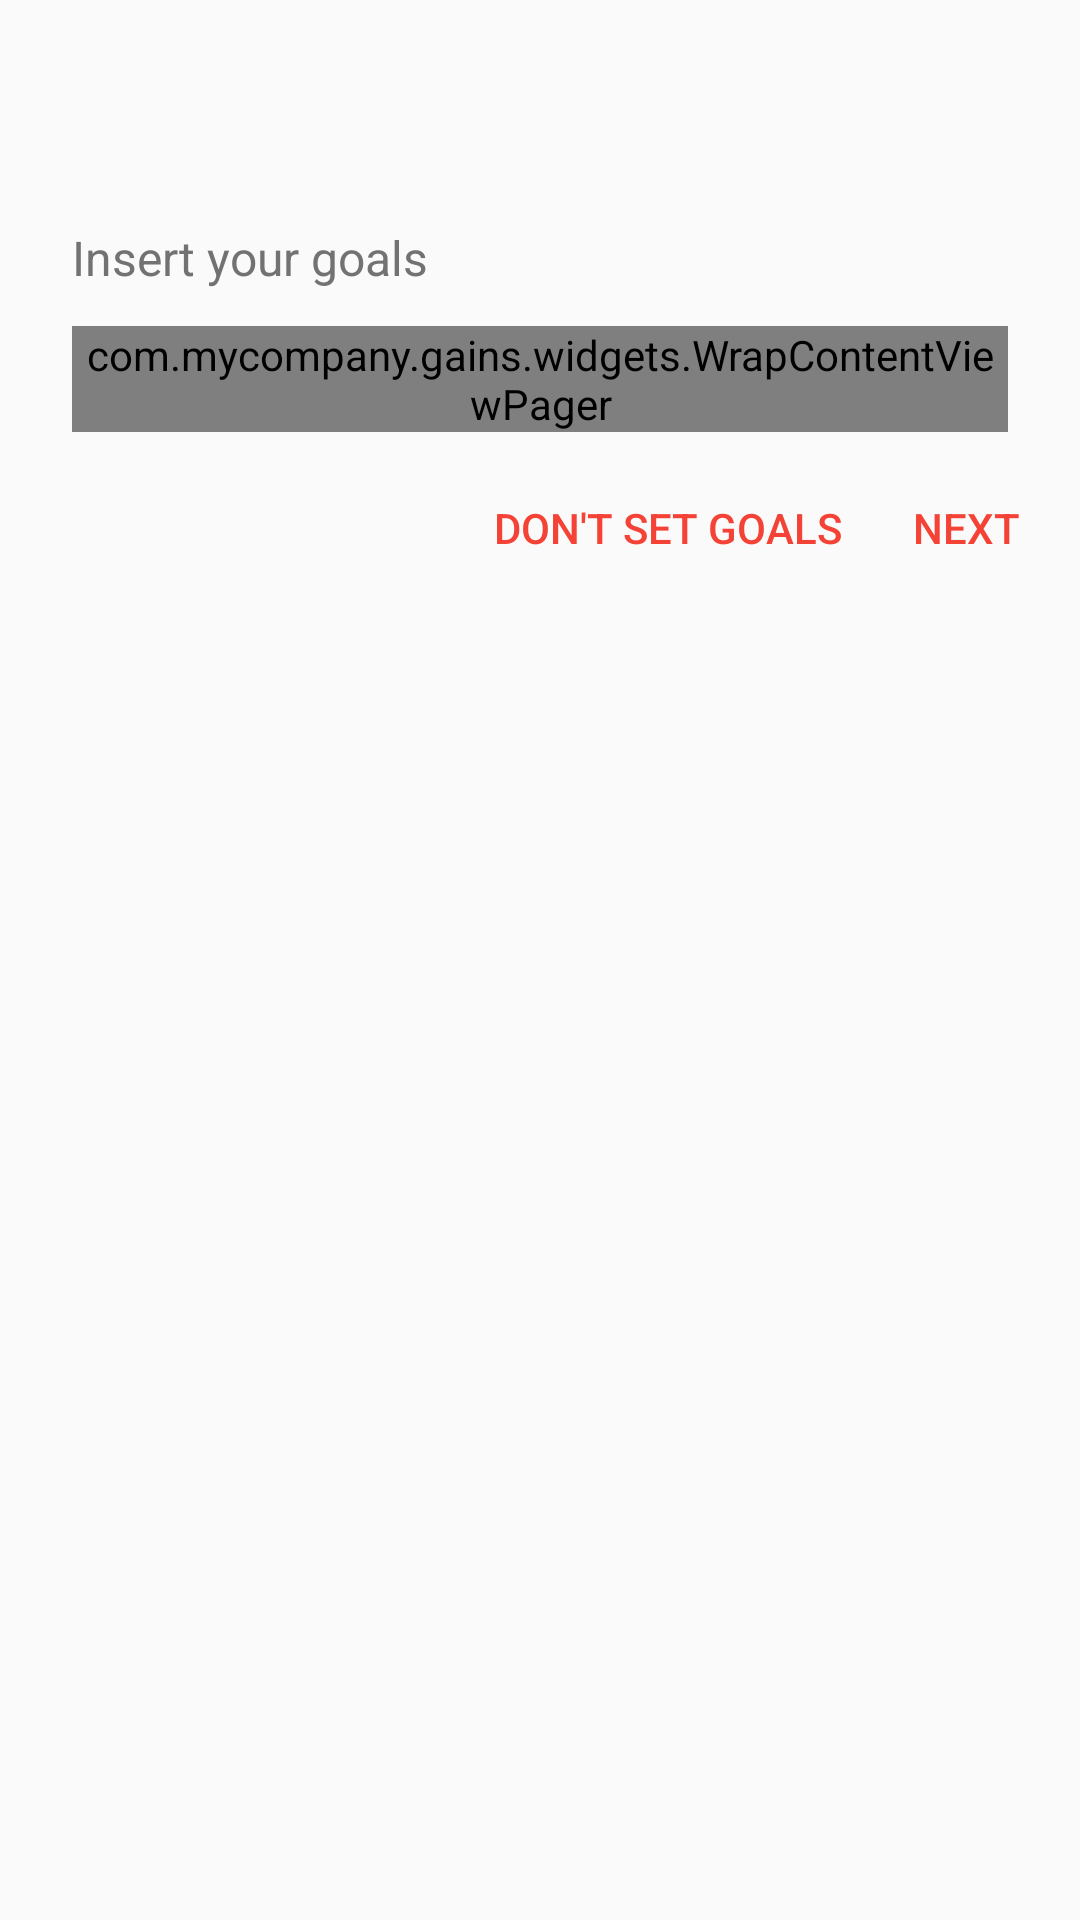

Layout XML and referenced resources for this Android screen:
<!-- AndroidManifest.xml: application theme AppTheme -->
<!-- res/layout/dialog_goal_editor.xml -->
<?xml version="1.0" encoding="utf-8"?>

<LinearLayout xmlns:android="http://schemas.android.com/apk/res/android"
    android:layout_width="wrap_content"
    android:layout_height="wrap_content"
    android:minWidth="@dimen/material_dialog_min_width"
    android:padding="@dimen/content_margin"
    android:orientation="vertical">

    <RelativeLayout
        android:layout_width="match_parent"
        android:layout_height="wrap_content"
        android:padding="16dp">

        <ImageView
            android:id="@+id/arrow_left"
            android:layout_width="35dp"
            android:layout_height="35dp"
            android:layout_marginLeft="-12dp"
            android:layout_alignParentLeft="true"
            android:scaleType="fitStart"
            android:layout_centerVertical="true"
            android:src="@drawable/ic_chevron_left_black_48dp"
            android:focusable="true"
            android:clickable="true"
            android:tint="@color/icons"
            android:layout_gravity="center_vertical"/>

        <TextSwitcher
            android:id="@+id/exercise_name"
            android:layout_width="wrap_content"
            android:layout_height="wrap_content"
            android:layout_centerVertical="true"
            android:layout_centerHorizontal="true"
            android:layout_toRightOf="@+id/arrow_left"
            android:layout_toLeftOf="@+id/arrow_right"
            android:layout_gravity="center"
            android:inAnimation="@anim/abc_fade_in"
            android:outAnimation="@anim/abc_fade_out"
            android:measureAllChildren="false"/>

        <ImageView
            android:id="@+id/arrow_right"
            android:layout_width="35dp"
            android:layout_height="35dp"
            android:layout_marginRight="-12dp"
            android:scaleType="fitEnd"
            android:layout_centerVertical="true"
            android:layout_alignParentRight="true"
            android:src="@drawable/ic_chevron_right_black_48dp"
            android:focusable="true"
            android:clickable="true"
            android:tint="@color/icons"
            android:layout_gravity="center_vertical"/>
    </RelativeLayout>

    <TextView
        android:layout_width="wrap_content"
        android:layout_height="wrap_content"
        android:paddingLeft="16dp"
        android:paddingRight="16dp"
        android:paddingBottom="@dimen/content_margin"
        android:textSize="@dimen/abc_text_size_subhead_material"
        android:textColor="@color/secondary_text"
        android:text="@string/dialog_goal_editor_message"/>

    <com.mycompany.gains.widgets.WrapContentViewPager
        android:id="@+id/goal_editor_pager"
        android:layout_width="match_parent"
        android:layout_height="wrap_content"
        android:layout_marginTop="4dp"
        android:layout_marginLeft="16dp"
        android:layout_marginRight="16dp"
        android:layout_marginBottom="0dp"/>

    <LinearLayout
        style="?android:attr/buttonBarStyle"
        android:layout_width="wrap_content"
        android:layout_height="wrap_content"
        android:paddingTop="@dimen/content_margin"
        android:layout_gravity="right">

        <Button
            android:id="@+id/negative_btn"
            android:layout_width="wrap_content"
            android:layout_height="wrap_content"
            style="?android:attr/buttonBarButtonStyle"
            android:minWidth="0dp"
            android:text="@string/dialog_goal_editor_dont_set_goals"/>
        <Button
            android:id="@+id/positive_btn"
            android:layout_width="wrap_content"
            android:layout_height="wrap_content"
            style="?android:attr/buttonBarButtonStyle"
            android:minWidth="0dp"
            android:text="@string/dialog_next"/>

    </LinearLayout>

</LinearLayout>
<!-- resources referenced by this layout -->
<resources>
  <color name="icons">#727272</color>
  <color name="secondary_text">#727272</color>
  <dimen name="content_margin">8dp</dimen>
  <dimen name="material_dialog_min_width">280dp</dimen>
  <string name="dialog_goal_editor_dont_set_goals">DON\'T SET GOALS</string>
  <string name="dialog_goal_editor_message">Insert your goals</string>
  <string name="dialog_next">NEXT</string>
  <style name="AppTheme" parent="AppTheme.Base" />
  <style name="AppTheme.Base" parent="Theme.AppCompat.Light.DarkActionBar">
          
          <item name="windowNoTitle">true</item>
          
          <item name="windowActionBar">false</item>
  
          <item name="colorPrimary">@color/primary</item>
          <item name="colorPrimaryDark">@color/primary_dark</item>
          <item name="colorAccent">@color/accent</item>
  
          <item name="windowActionModeOverlay">true</item>
          <item name="actionModeStyle">@style/ActionModeStyle</item>
      </style>
  <color name="primary">#212121</color>
  <color name="primary_dark">#000</color>
  <color name="accent">#F44336</color>
  <style name="ActionModeStyle" parent="@style/Widget.AppCompat.ActionMode">
          <item name="background">@color/primary</item>
      </style>
</resources>
